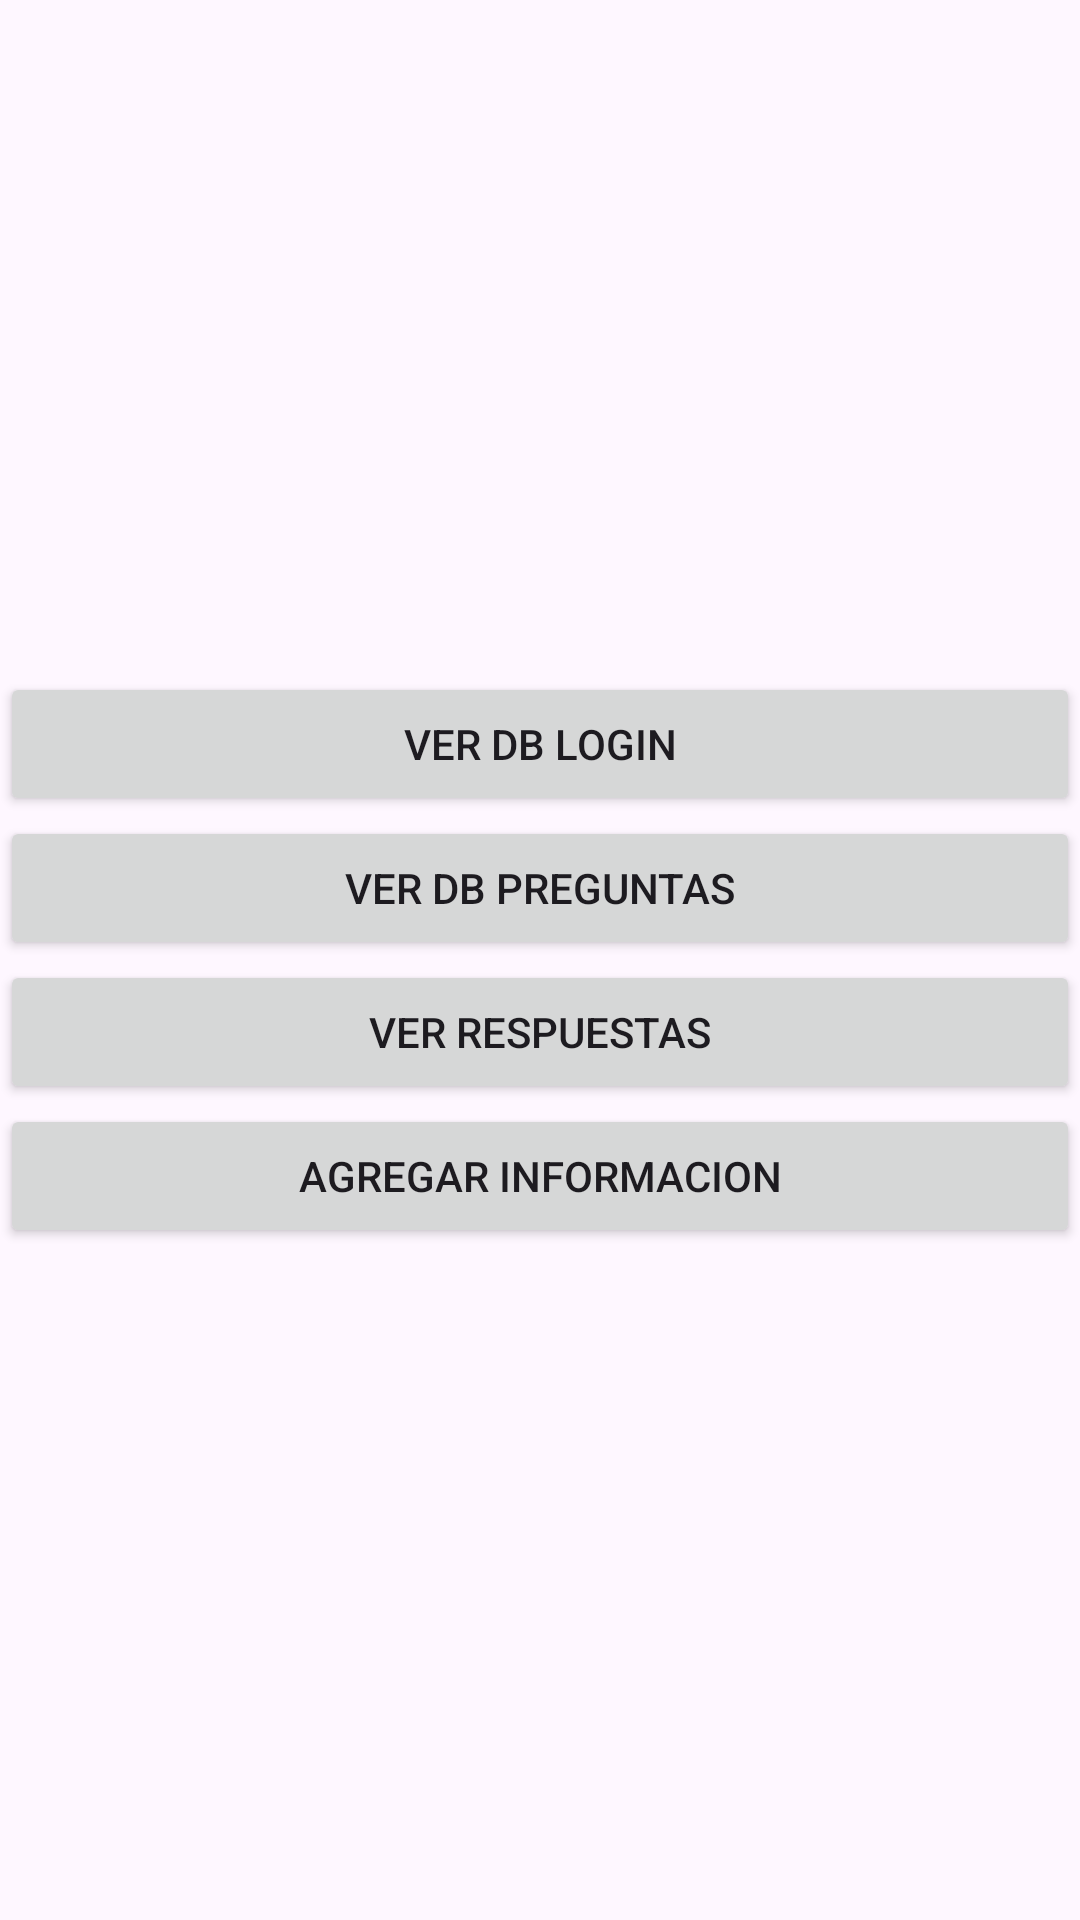

Produce the Android XML layout that renders to this screen, including the resource entries it uses.
<!-- AndroidManifest.xml: application theme Theme.KingQuiz -->
<!-- res/layout/maintenance_layout.xml -->
<?xml version="1.0" encoding="utf-8"?>
<androidx.constraintlayout.widget.ConstraintLayout xmlns:android="http://schemas.android.com/apk/res/android"
    android:layout_width="match_parent"
    android:layout_height="match_parent"
    android:layout_margin="10dp">

    <LinearLayout
        android:layout_width="match_parent"
        android:layout_height="match_parent"
        android:gravity="center"
        android:orientation="vertical">

        <Button
            android:id="@+id/btn_db_login"
            android:layout_width="match_parent"
            android:layout_height="wrap_content"
            android:text="Ver DB login" />

        <Button
            android:id="@+id/btn_preguntas"
            android:layout_width="match_parent"
            android:layout_height="wrap_content"
            android:text="Ver DB preguntas" />

        <Button
            android:id="@+id/btn_ver_respuestas"
            android:layout_width="match_parent"
            android:layout_height="wrap_content"
            android:text="Ver Respuestas" />

        <Button
            android:id="@+id/btn_agregar_data"
            android:layout_width="match_parent"
            android:layout_height="wrap_content"
            android:text="Agregar Informacion" />


    </LinearLayout>
</androidx.constraintlayout.widget.ConstraintLayout>
<!-- resources referenced by this layout -->
<resources>
  <style name="Theme.KingQuiz" parent="Base.Theme.KingQuiz" />
  <style name="Base.Theme.KingQuiz" parent="Theme.Material3.DayNight.NoActionBar">
          
          
      </style>
</resources>
